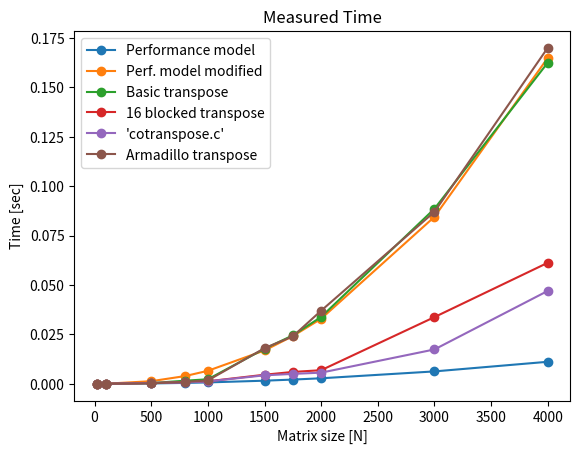

Generate this figure with matplotlib:
import matplotlib.pyplot as plt
import numpy as np

N = np.array([20, 100, 500, 800, 1000, 1500, 1750, 2000, 3000, 4000])

t1 = np.array([6.80736e-07,9.69135e-06,0.000370444,0.00156074,0.00228637,0.0177088,0.0244948,0.0338263,0.0885535,0.162465])
t2 = np.array([7.28346e-07,9.30865e-06,0.000370497,0.000810285,0.00125598,0.00457981,0.00599432,0.00687195,0.0337341,0.0612233])
t3 = np.array([1.43e-07,0.000008,0.000416,0.000687,0.001223,0.004273,0.005007,0.005627,0.017374,0.046988])
t4 = np.array([4.38488e-07,
4.89695e-06,
0.00024,
0.00093,
0.0017,
0.018,
0.024,
0.037,
0.087,
0.17])

t0  = N**2*16.0/23e9
t00 = N**2.325*16.0/23e9

#plt.subplot(2,1,1)
plt.plot(N,t0,'o-')
plt.plot(N,t00,'o-')
plt.plot(N,t1,'o-')
plt.plot(N,t2,'o-')
plt.plot(N,t3,'o-')
plt.plot(N,t4,'o-')
plt.title("Measured Time")
plt.xlabel("Matrix size [N]")
plt.ylabel("Time [sec]")
plt.legend(["Performance model","Perf. model modified","Basic transpose","16 blocked transpose","'cotranspose.c'","Armadillo transpose"],loc=2)

"""plt.subplot(2,1,2)
plt.plot(N,t0,'o-')
plt.loglog(N,t1,'o-')
plt.loglog(N,t2,'o-')
plt.loglog(N,t3,'o-')
plt.loglog(N,t4,'o-')
plt.title("Same Plot, Log-Log")
plt.xlabel("Matrix size, [N]")
plt.ylabel("Time, [sec]")
plt.legend(["Performance model","Basic transpose","16 blocked transpose","'cotranspose.c'","Armadillo transpose"],loc=2)
"""
plt.show()
